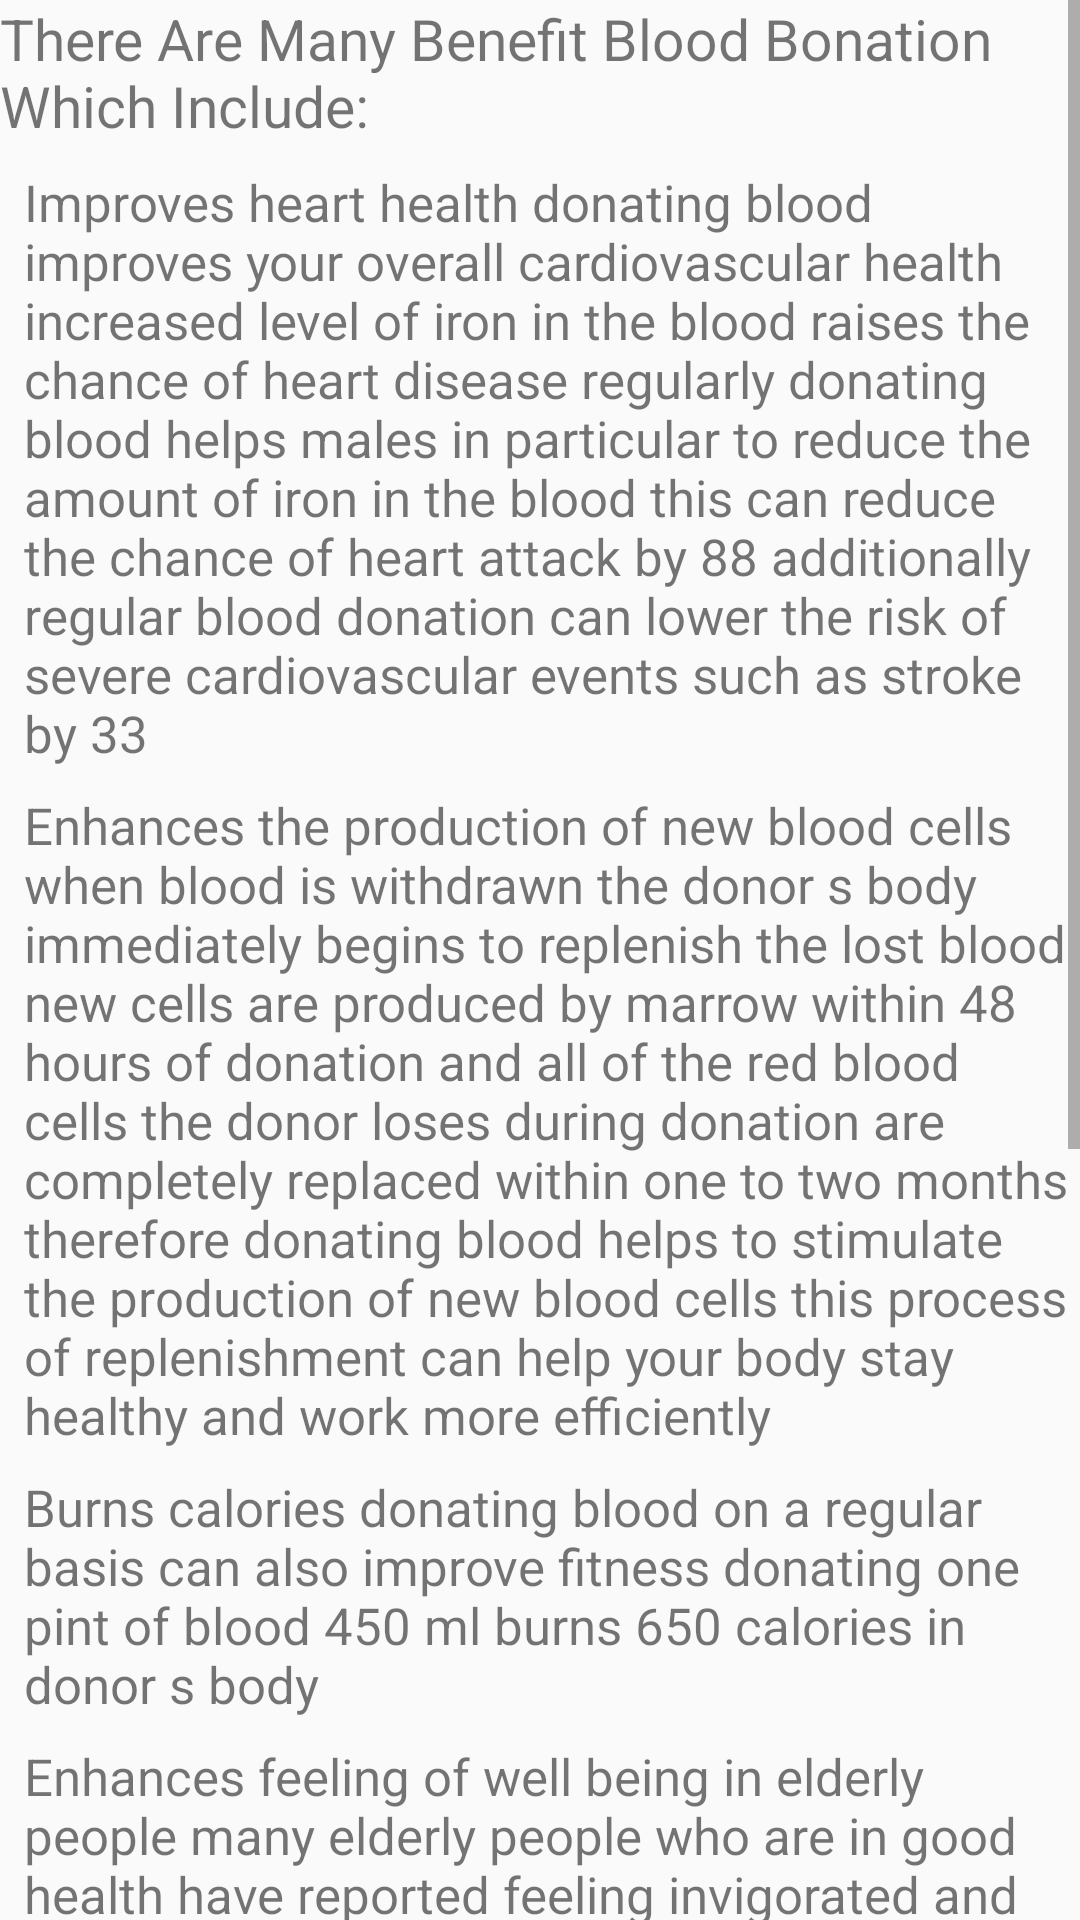

The Android layout XML behind this screen, and the referenced resources:
<!-- AndroidManifest.xml: application theme AppTheme -->
<!-- res/layout/activity_how__to__become__a__donor.xml -->
<?xml version="1.0" encoding="utf-8"?>
<ScrollView xmlns:android="http://schemas.android.com/apk/res/android"
    xmlns:app="http://schemas.android.com/apk/res-auto"
    xmlns:tools="http://schemas.android.com/tools"
    android:layout_width="match_parent"
    android:layout_height="match_parent"
    android:orientation="vertical"
    android:layout_margin="16dp"
    tools:context="ng.org.ddhub.kanoblooddonation.How_To_Become_A_Donor">

    <LinearLayout
        android:layout_width="wrap_content"
        android:layout_height="wrap_content"
        android:orientation="vertical">

    <TextView
        android:layout_width="wrap_content"
        android:layout_height="wrap_content"
        android:text="There Are Many Benefit Blood Bonation Which Include:"
        android:textSize="19sp"/>

        <TextView
            android:id="@+id/TextView"
            android:layout_width="wrap_content"
            android:layout_height="wrap_content"
            android:layout_marginLeft="20dp"
            android:layout_marginStart="8dp"
            android:layout_marginTop="8dp"
            android:textSize="17sp"

            android:text="Improves heart health donating blood improves your overall cardiovascular health increased level of iron in the blood raises the chance of heart disease regularly donating blood helps males in particular to reduce the amount of iron in the blood this can reduce the chance of heart attack by 88 additionally regular blood donation can lower the risk of severe cardiovascular events such as stroke by 33"
            />

        <TextView
            android:layout_width="wrap_content"
            android:layout_height="wrap_content"

        android:layout_marginLeft="20dp"
        android:layout_marginStart="8dp"
        android:layout_marginTop="8dp"
            android:textSize="17sp"
        android:text="Enhances the production of new blood cells when blood is withdrawn the donor s body immediately begins to replenish the lost blood new cells are produced by marrow within 48 hours of donation and all of the red blood cells the donor loses during donation are completely replaced within one to two months therefore donating blood helps to stimulate the production of new blood cells this process of replenishment can help your body stay healthy and work more efficiently" />
        <TextView

            android:layout_width="wrap_content"
            android:layout_height="wrap_content"
            android:layout_marginLeft="8dp"
            android:layout_marginStart="8dp"
            android:layout_marginTop="8dp"
            android:textSize="17sp"
            android:text="Burns calories donating blood on a regular basis can also improve fitness donating one pint of blood 450 ml burns 650 calories in donor s body"/>
        <TextView

            android:layout_width="wrap_content"
            android:layout_height="wrap_content"
            android:layout_marginLeft="8dp"
            android:layout_marginStart="8dp"
            android:layout_marginTop="8dp"
            android:textSize="17sp"
            android:text="Enhances feeling of well being in elderly people many elderly people who are in good health have reported feeling invigorated and reenergized by giving blood on a regular basis"/>
        <TextView

            android:layout_width="wrap_content"
            android:layout_height="wrap_content"
            android:layout_marginLeft="8dp"
            android:layout_marginStart="8dp"
            android:layout_marginTop="8dp"
            android:textSize="17sp"
            android:text="Reduces cancer risk give blood to help lower your risk of cancer according to the miller keystone blood center consistent blood donation is associated with lowered risks of cancers including liver lung colon stomach and throat cancers risk levels drop in correlation with how often participants donate blood"/> <TextView

            android:layout_width="wrap_content"
            android:layout_height="wrap_content"
            android:layout_marginLeft="8dp"
            android:layout_marginStart="8dp"
            android:layout_marginTop="8dp"
            android:textSize="17sp"
            android:text="Saves lives by donating blood many lives are saved and hope is given to many whose situation may otherwise be hopeless blood donors give such patients a second lease of life"/> <TextView

            android:layout_width="wrap_content"
            android:layout_height="wrap_content"
            android:layout_marginLeft="8dp"
            android:layout_marginStart="8dp"
            android:layout_marginTop="8dp"
            android:textSize="17sp"
            android:text="Brings joy to many when you donate blood you impact not only the patient whose life may depend on your donation but also all those who depend on that patient the entire community will benefit from he spirit of generosity"/>





    </LinearLayout>

</ScrollView>
<!-- resources referenced by this layout -->
<resources>
  <style name="AppTheme" parent="Theme.AppCompat.Light.DarkActionBar">
          
          <item name="colorPrimary">@color/Redfull</item>
          <item name="colorPrimaryDark">@color/Redfull</item>
          <item name="colorAccent">@color/colorAccent</item>
      </style>
  <color name="Redfull">#ED3137</color>
  <color name="colorAccent">#FF4081</color>
</resources>
